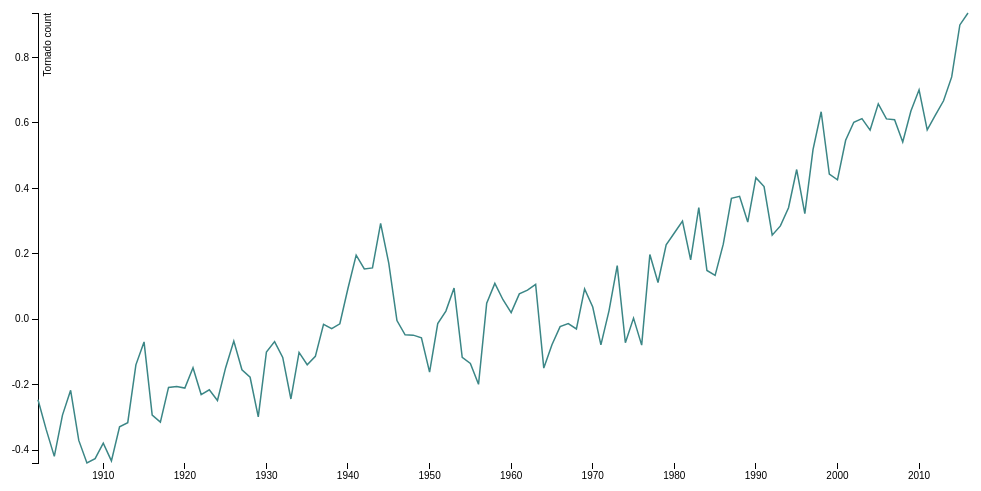
D3 v3 page, settled after 360 driven frames (6 s of simulated time); the page loaded 1 data file(s).



var linemargin = {top: 20, right: 20, bottom: 30, left: 50},
    linewidth = 1000 - linemargin.left - linemargin.right,
    lineheight = 500 - linemargin.top - linemargin.bottom;
    
var parseDate = d3.time.format("%Y").parse;
    console.log(parseDate);

var linex = d3.time.scale()
    .range([0, linewidth]);

var liney = d3.scale.linear()
    .range([lineheight, 0]);

var linexAxis = d3.svg.axis()
    .scale(linex)
    .orient("bottom");

var lineyAxis = d3.svg.axis()
    .scale(liney)
    .orient("left");

var line = d3.svg.line()
    .x(function(d) { return linex(d.Year); })
    .y(function(d) { return liney(d.Anomaly); });

var linesvg = d3.select("body").append("svg")
    .attr("width", linewidth + linemargin.left + linemargin.right)
    .attr("height", lineheight + linemargin.top + linemargin.bottom)
  .append("g")
    .attr("transform", "translate(" + linemargin.left + "," + linemargin.top + ")");

d3.csv("EarthTemp.csv", function(error, data) {
  data.forEach(function(d) {
    d.Anomaly = +d.Anomaly
    d.Year = parseDate(d.Year);
  });

  linex.domain(d3.extent(data, function(d) { return d.Year; }));
  liney.domain(d3.extent(data, function(d) { return d.Anomaly; }));

  linesvg.append("g")
      .attr("class", "x axis")
      .attr("transform", "translate(0," + lineheight + ")")
      .call(linexAxis)
      .attr("x", 6)
      .attr("dy", ".71em")
      .style("text-anchor", "end");

  linesvg.append("g")
      .attr("class", "y axis")
      .call(lineyAxis)
    .append("text")
      .attr("transform", "rotate(-90)")
      .attr("y", 6)
      .attr("dy", ".71em")
      .style("text-anchor", "end")
      .text("Tornado count");

  linesvg.append("path")
      .datum(data)
      .attr("class", "line")
      .attr("d", line);
});
    

### data: EarthTemp.csv
Year, Anomaly, ActualTemp
1902, -0.2463, 13.65
1903, -0.3369, 13.56
1904, -0.4194, 13.48
1905, -0.2931, 13.61
1906, -0.2174, 13.68
1907, -0.3706, 13.53
1908, -0.4396, 13.46
1909, -0.4261, 13.47
1910, -0.3789, 13.52
1911, -0.4332, 13.47
1912, -0.3288, 13.57
1913, -0.3162, 13.58
1914, -0.1395, 13.76
1915, -0.0693, 13.83
1916, -0.293, 13.61
1917, -0.3146, 13.59
1918, -0.2084, 13.69
1919, -0.2055, 13.69
1920, -0.2105, 13.69
1921, -0.1485, 13.75
1922, -0.2304, 13.67
1923, -0.2156, 13.68
1924, -0.2486, 13.65
1925, -0.1481, 13.75
1926, -0.0667, 13.83
1927, -0.1546, 13.75
1928, -0.1774, 13.72
1929, -0.2985, 13.6
1930, -0.1003, 13.8
1931, -0.0686, 13.83
1932, -0.1168, 13.78
1933, -0.2439, 13.66
1934, -0.1015, 13.8
1935, -0.1392, 13.76
1936, -0.1134, 13.79
1937, -0.0157, 13.88
1938, -0.0288, 13.87
1939, -0.0139, 13.89
1940, 0.0947, 13.99
1941, 0.196, 14.1
1942, 0.1538, 14.05
1943, 0.157, 14.06
1944, 0.2928, 14.19
1945, 0.171, 14.07
1946, -0.004, 13.9
1947, -0.0477, 13.85
1948, -0.0487, 13.85
1949, -0.0568, 13.84
1950, -0.1616, 13.74
1951, -0.0132, 13.89
1952, 0.0248, 13.92
1953, 0.0952, 14
1954, -0.1165, 13.78
1955, -0.1354, 13.76
1956, -0.199, 13.7
1957, 0.0488, 13.95
1958, 0.1095, 14.01
1959, 0.0596, 13.96
1960, 0.0204, 13.92
1961, 0.0775, 13.98
... 55 more rows